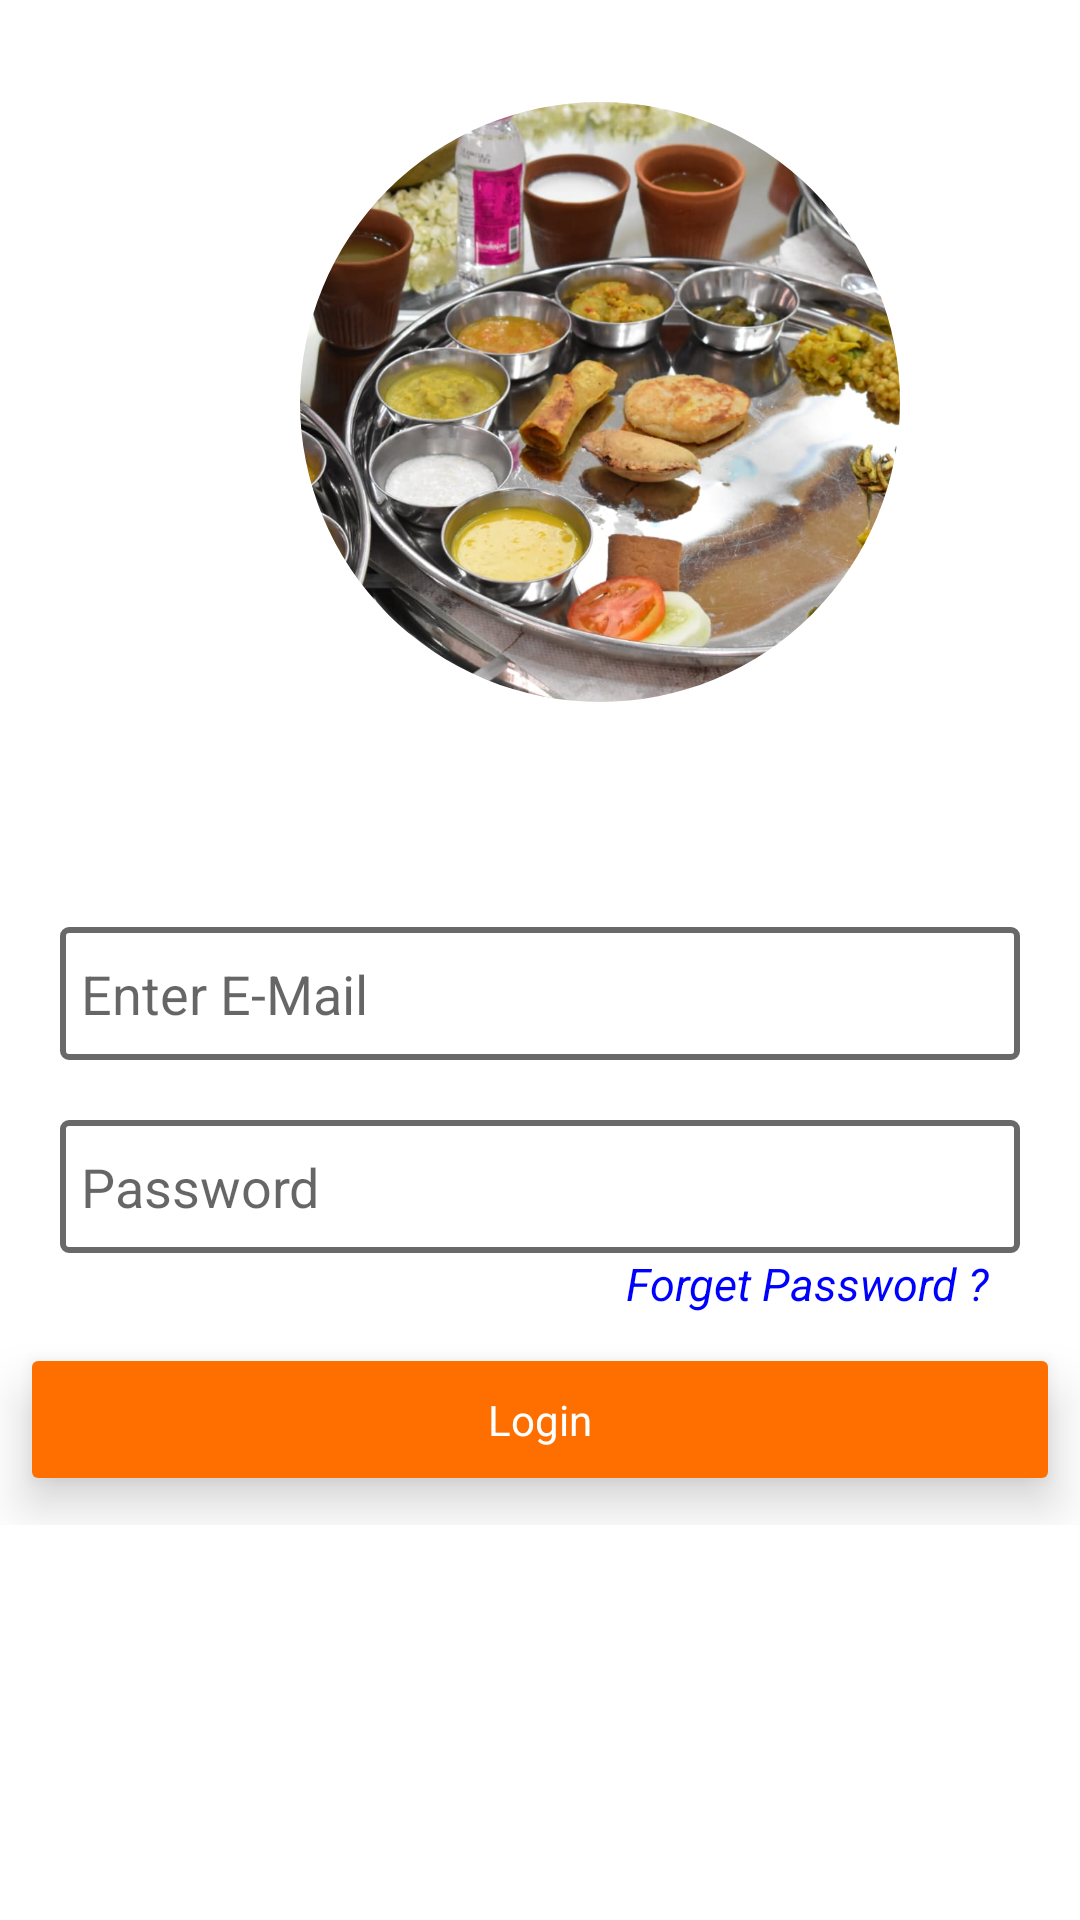

Write the Android layout XML for this screen, with the resource values it uses.
<!-- AndroidManifest.xml: application theme Theme.AasharamBhoj -->
<!-- res/layout/activity_log_in.xml -->
<?xml version="1.0" encoding="utf-8"?>
<RelativeLayout xmlns:android="http://schemas.android.com/apk/res/android"
    xmlns:app="http://schemas.android.com/apk/res-auto"
    android:layout_width="match_parent"
    android:layout_height="match_parent">

    <RelativeLayout
        android:id="@+id/relative1"
        android:layout_width="match_parent"
        android:layout_height="wrap_content"
        android:layout_alignParentStart="true"
        android:layout_alignParentEnd="true"
        android:layout_marginTop="9dp">

        <com.google.android.material.imageview.ShapeableImageView
            android:id="@+id/profile_img"
            android:layout_width="200dp"
            android:layout_height="200dp"
            android:layout_marginStart="100dp"
            android:layout_marginTop="25dp"
            android:layout_marginBottom="15dp"
            android:scaleType="centerCrop"
            android:src="@drawable/thali"
            app:shapeAppearanceOverlay="@style/ImageCircleTheme" />


    </RelativeLayout>

    <RelativeLayout
        android:id="@+id/relative2"
        android:layout_width="match_parent"
        android:layout_height="wrap_content"
        android:layout_below="@id/relative1"
        android:layout_marginTop="40dp">

        <EditText
            android:id="@+id/edit"
            android:layout_width="match_parent"
            android:layout_height="wrap_content"
            android:layout_alignParentStart="true"
            android:layout_alignParentEnd="true"
            android:layout_marginStart="20dp"
            android:layout_marginTop="20dp"
            android:layout_marginEnd="20dp"
            android:background="@drawable/edit_shape_1"
            android:drawableStart="@drawable/ic_baseline_person_24"
            android:hint="Enter E-Mail"
            android:inputType="text"
            android:paddingVertical="10dp"
            android:paddingStart="7dp"
            android:paddingTop="7dp"
            android:paddingEnd="7dp"
            android:paddingBottom="7dp" />

        <EditText
            android:id="@+id/edit1"
            android:layout_width="match_parent"
            android:layout_height="wrap_content"
            android:layout_below="@id/edit"
            android:layout_marginStart="20dp"
            android:layout_marginTop="20dp"
            android:layout_marginEnd="20dp"
            android:background="@drawable/edit_shape_1"
            android:drawableStart="@drawable/ic_baseline_lock_24"
            android:hint="Password"
            android:inputType="textPassword"
            android:paddingVertical="10dp"
            android:paddingStart="7dp"
            android:paddingTop="7dp"
            android:paddingEnd="7dp"
            android:paddingBottom="7dp" />

        <TextView
            android:id="@+id/text"
            android:layout_width="wrap_content"
            android:layout_height="wrap_content"
            android:layout_below="@id/edit1"
            android:layout_alignParentEnd="true"
            android:layout_marginEnd="30dp"
            android:text="Forget Password ?"
            android:textColor="#0000ff"
            android:textSize="15sp"
            android:textStyle="italic" />
    </RelativeLayout>

    <RelativeLayout
        android:id="@+id/relative3"
        android:layout_width="match_parent"
        android:layout_height="wrap_content"
        android:layout_below="@id/relative2"
        android:layout_alignParentStart="true"
        android:layout_alignParentEnd="true">

        <androidx.cardview.widget.CardView
            android:id="@+id/card"
            android:layout_width="match_parent"
            android:layout_height="wrap_content"
            android:layout_alignParentStart="true"
            android:layout_alignParentEnd="true"
            app:cardElevation="10dp"
            app:cardUseCompatPadding="true">

            <TextView
                android:id="@+id/text2"
                android:layout_width="match_parent"
                android:layout_height="wrap_content"
                android:background="#FF6F00"
                android:paddingStart="8dp"
                android:paddingTop="8dp"
                android:paddingEnd="8dp"
                android:paddingBottom="8dp"
                android:paddingVertical="10dp"
                android:text="Login"
                android:textAlignment="center"
                android:textColor="#FFFFFF" />

        </androidx.cardview.widget.CardView>


    </RelativeLayout>


</RelativeLayout>
<!-- resources referenced by this layout -->
<resources>
  <!-- drawable edit_shape_1 (drawable) -->
  <?xml version="1.0" encoding="utf-8"?>
  <shape xmlns:android="http://schemas.android.com/apk/res/android"
      android:shape="rectangle">
  
      <solid android:color="#FFFFFF"/>
  
      <corners android:radius="2dp"/>
  
      <stroke android:color="#696969"
          android:width="2dp"/>
  
  </shape>
  <!-- drawable thali: jpeg bitmap (drawable-v24, 157588 bytes) -->
  <style name="ImageCircleTheme">
          <item name="cornerFamily">rounded</item>
          <item name="cornerSize">50%</item>
      </style>
  <style name="Theme.AasharamBhoj" parent="Theme.MaterialComponents.DayNight.NoActionBar">
          
          <item name="colorPrimary">@color/purple_500</item>
          <item name="colorPrimaryVariant">@color/purple_700</item>
          <item name="colorOnPrimary">@color/white</item>
          
          <item name="colorSecondary">@color/teal_200</item>
          <item name="colorSecondaryVariant">@color/teal_700</item>
          <item name="colorOnSecondary">@color/black</item>
          
          <item name="android:statusBarColor" tools:targetApi="l">?attr/colorPrimaryVariant</item>
          
      </style>
  <color name="purple_500">#FF6F00</color>
  <color name="purple_700">#FF6F00</color>
  <color name="white">#FFFFFFFF</color>
  <color name="teal_200">#FF03DAC5</color>
  <color name="teal_700">#FF018786</color>
  <color name="black">#FF000000</color>
</resources>
